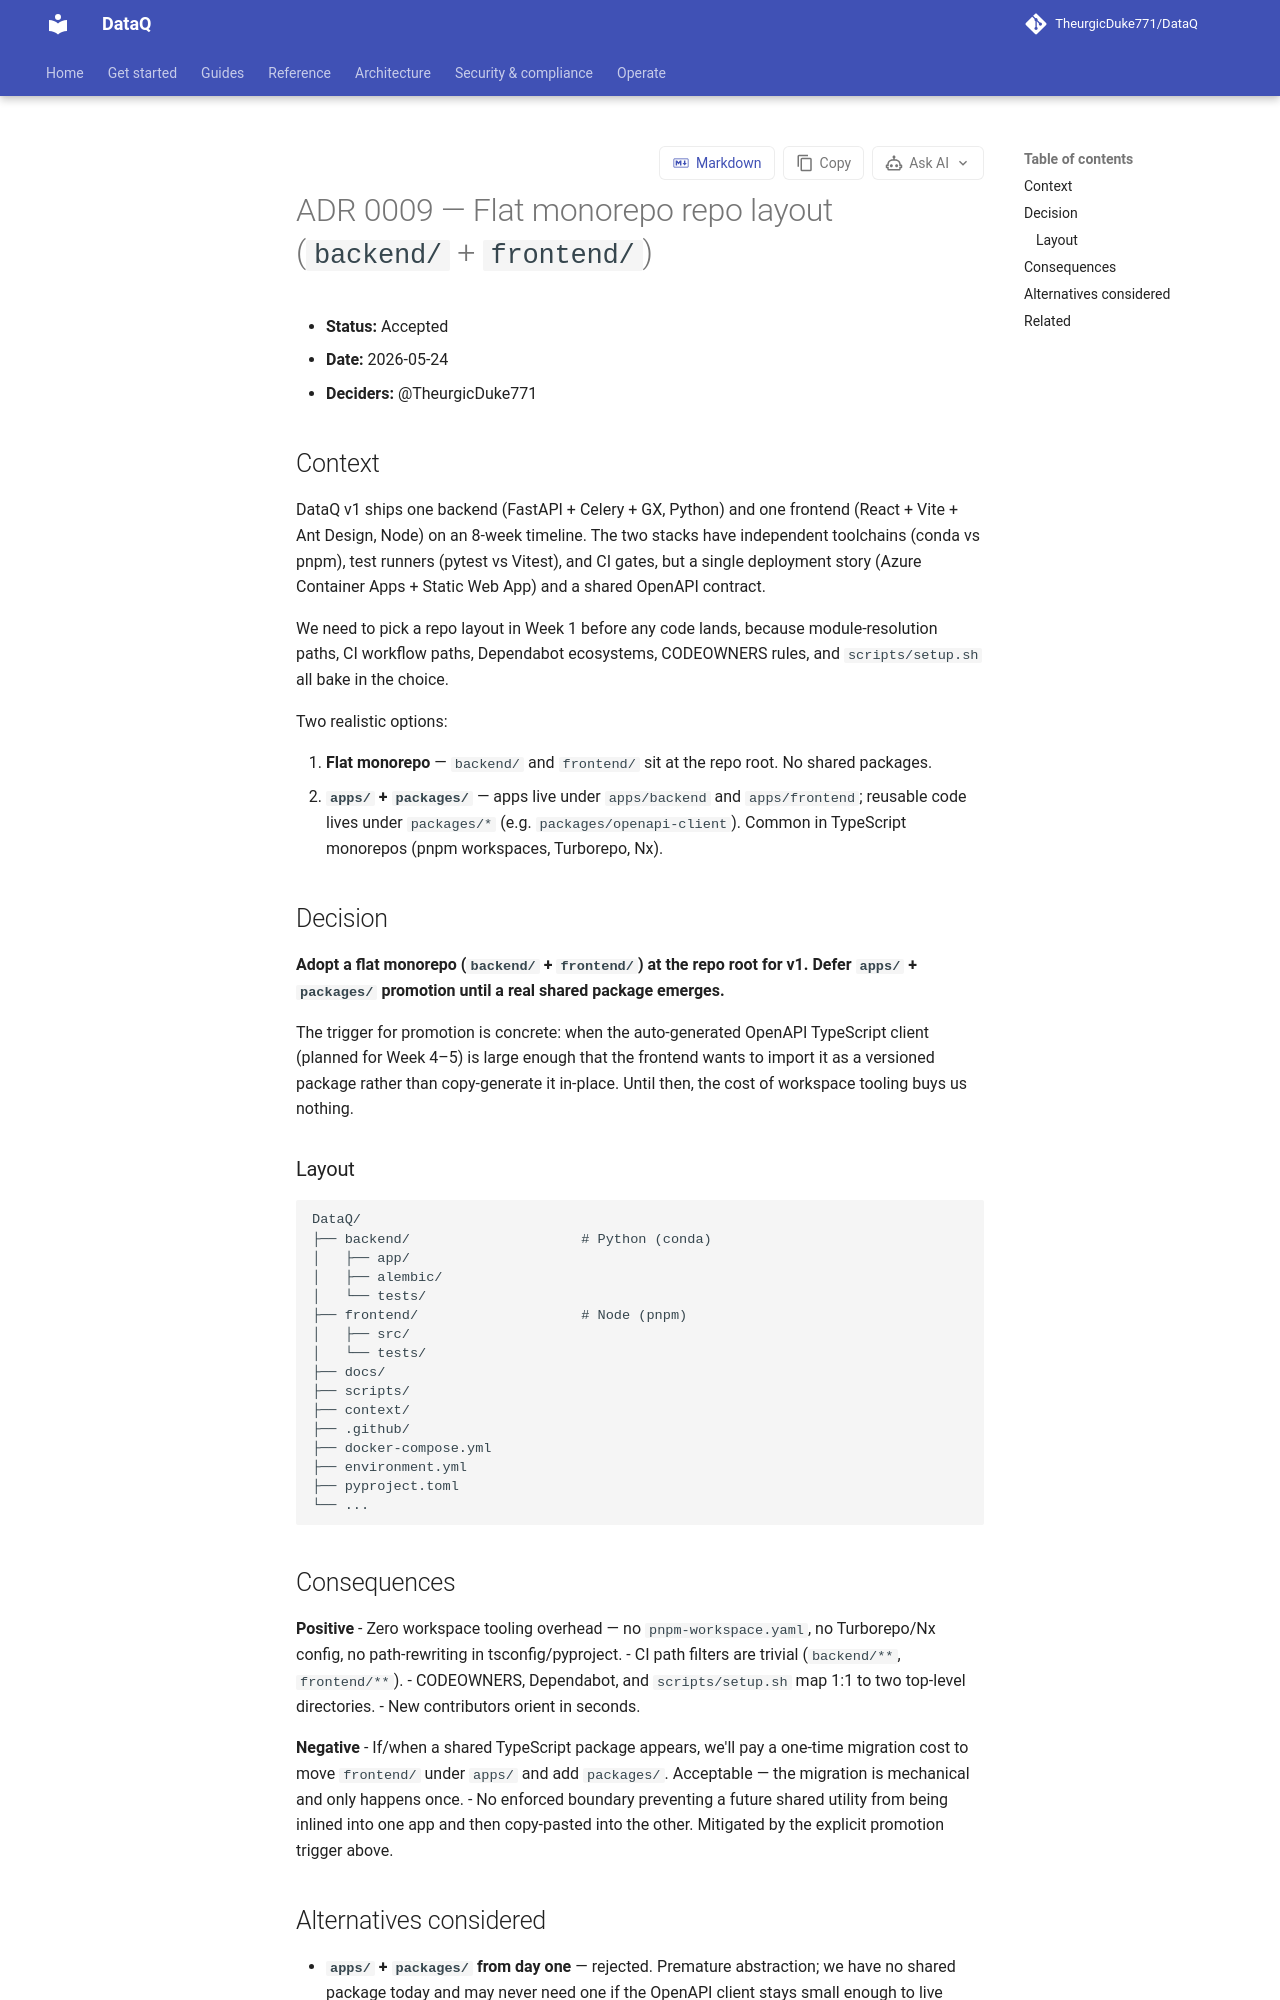

repository: TheurgicDuke771/DataQ · page: docs/latest/adr/0009-flat-monorepo-layout/index.html · generator: mkdocs

# ADR 0009 — Flat monorepo repo layout (`backend/` + `frontend/`)

- **Status:** Accepted
- **Date:** 2026-05-24
- **Deciders:** @TheurgicDuke771

## Context

DataQ v1 ships one backend (FastAPI + Celery + GX, Python) and one frontend (React + Vite + Ant Design, Node) on an 8-week timeline. The two stacks have independent toolchains (conda vs pnpm), test runners (pytest vs Vitest), and CI gates, but a single deployment story (Azure Container Apps + Static Web App) and a shared OpenAPI contract.

We need to pick a repo layout in Week 1 before any code lands, because module-resolution paths, CI workflow paths, Dependabot ecosystems, CODEOWNERS rules, and `scripts/setup.sh` all bake in the choice.

Two realistic options:

1. **Flat monorepo** — `backend/` and `frontend/` sit at the repo root. No shared packages.
2. **`apps/` + `packages/`** — apps live under `apps/backend` and `apps/frontend`; reusable code lives under `packages/*` (e.g. `packages/openapi-client`). Common in TypeScript monorepos (pnpm workspaces, Turborepo, Nx).

## Decision

**Adopt a flat monorepo (`backend/` + `frontend/`) at the repo root for v1. Defer `apps/` + `packages/` promotion until a real shared package emerges.**

The trigger for promotion is concrete: when the auto-generated OpenAPI TypeScript client (planned for Week 4–5) is large enough that the frontend wants to import it as a versioned package rather than copy-generate it in-place. Until then, the cost of workspace tooling buys us nothing.

### Layout

```
DataQ/
├── backend/                     # Python (conda)
│   ├── app/
│   ├── alembic/
│   └── tests/
├── frontend/                    # Node (pnpm)
│   ├── src/
│   └── tests/
├── docs/
├── scripts/
├── context/
├── .github/
├── docker-compose.yml
├── environment.yml
├── pyproject.toml
└── ...
```

## Consequences

**Positive**
- Zero workspace tooling overhead — no `pnpm-workspace.yaml`, no Turborepo/Nx config, no path-rewriting in tsconfig/pyproject.
- CI path filters are trivial (`backend/**`, `frontend/**`).
- CODEOWNERS, Dependabot, and `scripts/setup.sh` map 1:1 to two top-level directories.
- New contributors orient in seconds.

**Negative**
- If/when a shared TypeScript package appears, we'll pay a one-time migration cost to move `frontend/` under `apps/` and add `packages/`. Acceptable — the migration is mechanical and only happens once.
- No enforced boundary preventing a future shared utility from being inlined into one app and then copy-pasted into the other. Mitigated by the explicit promotion trigger above.
